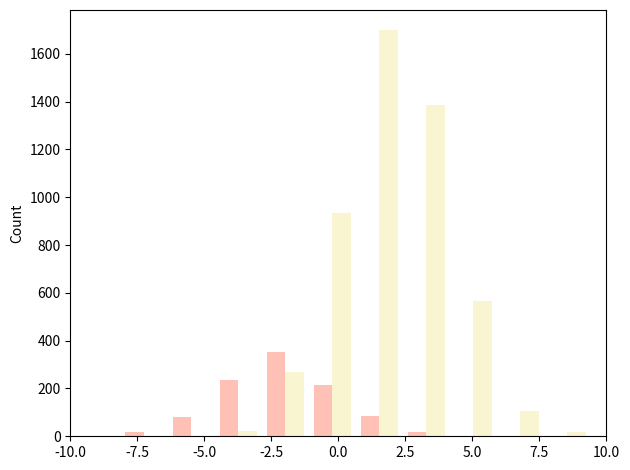

The matplotlib source for this figure:

x="""In the case you have different sample sizes,
it may be difficult to compare the distributions
with a single y-axis. For example:"""

import numpy as np
import matplotlib.pyplot as plt

#makes the data
y1 = np.random.normal(-2, 2, 1000)
y2 = np.random.normal(2, 2, 5000)
colors = ['tomato','khaki']

#plots the histogram
fig, ax1 = plt.subplots()
ax1.hist([y1,y2],color=colors, alpha=0.4)
ax1.set_xlim(-10,10)
ax1.set_ylabel("Count")
plt.tight_layout()
plt.show()
